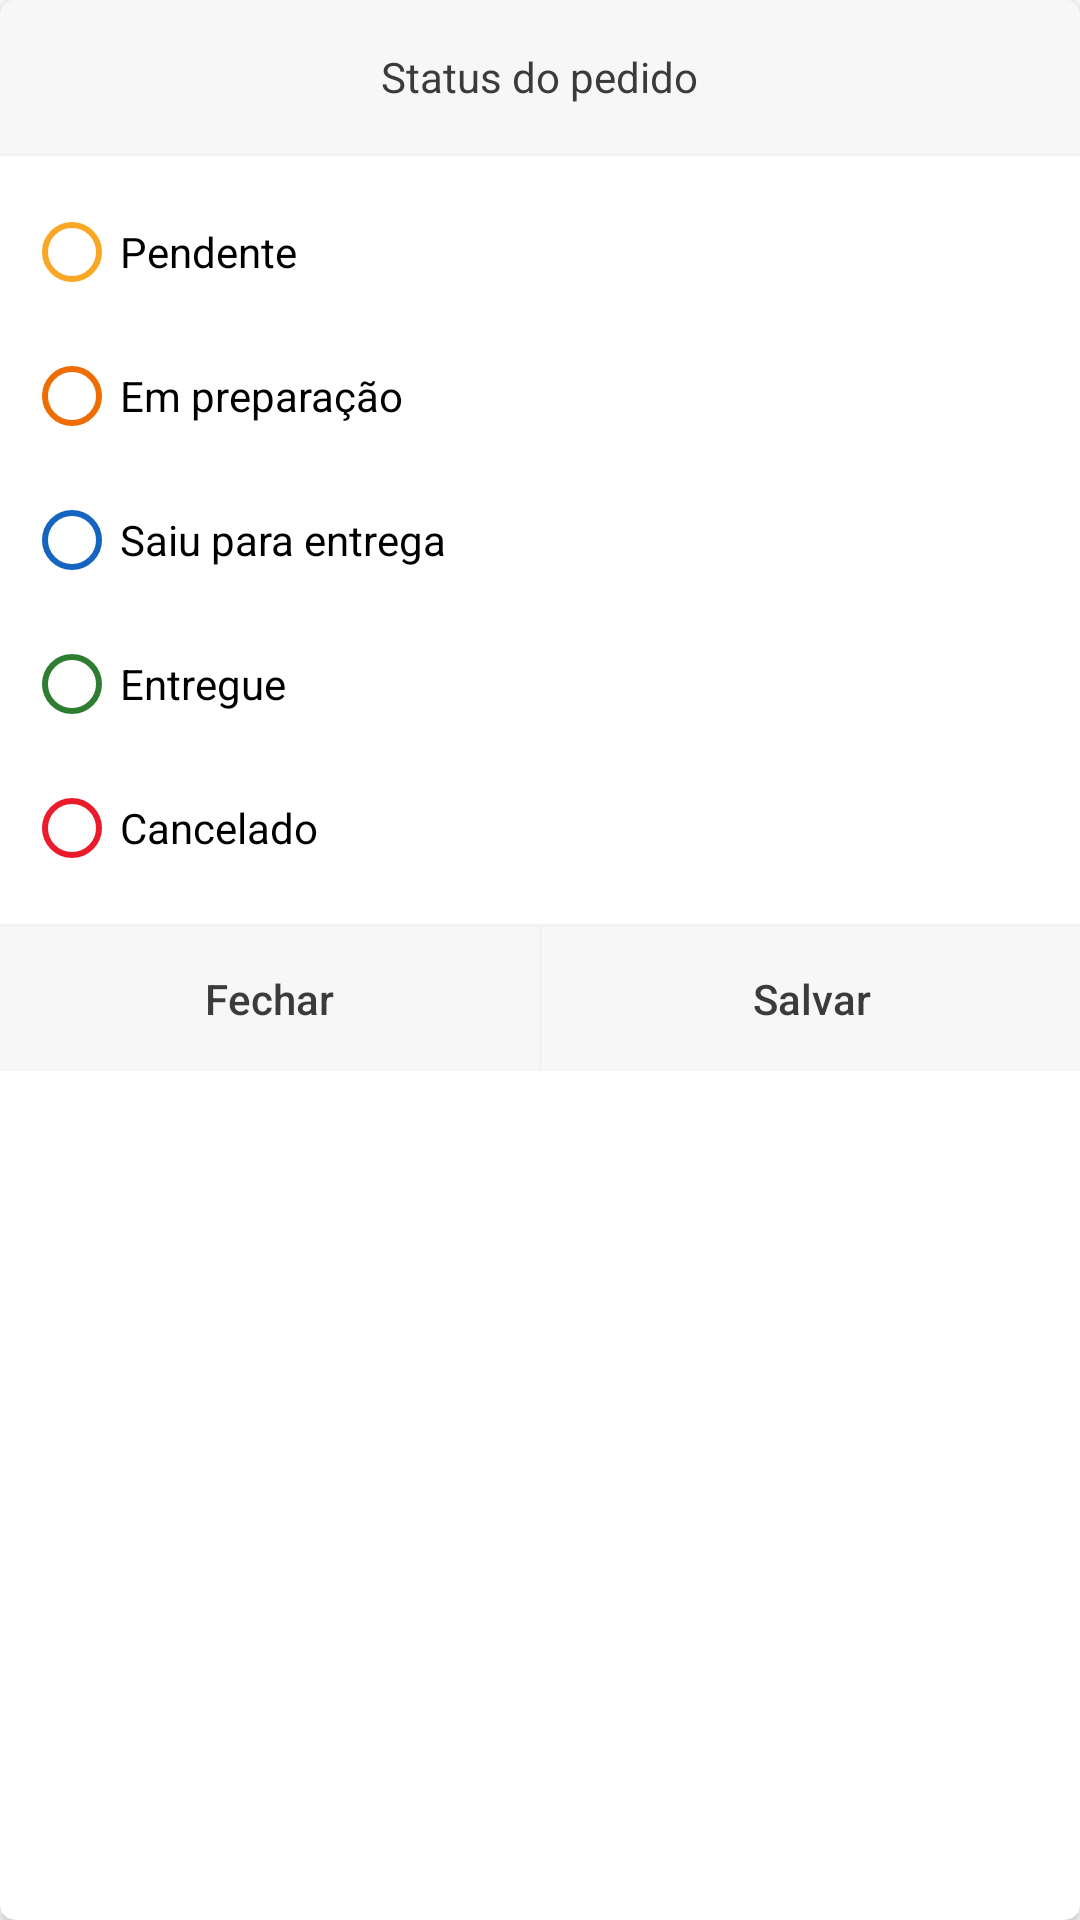

Reconstruct the res/layout file that produces this screen, plus the resources it refers to.
<!-- AndroidManifest.xml: application theme Theme.IfoodClone -->
<!-- res/layout/layout_status_pedido.xml -->
<?xml version="1.0" encoding="utf-8"?>
<androidx.cardview.widget.CardView
    android:layout_width="match_parent"
    android:layout_height="wrap_content"
    xmlns:android="http://schemas.android.com/apk/res/android"
    xmlns:app="http://schemas.android.com/apk/res-auto"
    android:background="@android:color/white"
    app:cardCornerRadius="5dp">

    <LinearLayout
        android:layout_width="match_parent"
        android:layout_height="match_parent"
        android:orientation="vertical">

        <LinearLayout
            android:layout_width="match_parent"
            android:layout_height="wrap_content"
            android:background="#F7F7F7"
            android:orientation="vertical">

            <TextView
                android:layout_width="wrap_content"
                android:layout_height="wrap_content"
                android:layout_marginBottom="16dp"
                android:layout_marginTop="16dp"
                android:text="Status do pedido"
                android:textColor="#3B3B3B"
                android:layout_gravity="center_horizontal"/>

            <ImageView
                android:layout_width="match_parent"
                android:layout_height="1dp"
                android:background="#F2F2F2"/>

        </LinearLayout>

        <RadioGroup
            android:id="@+id/rg_status"
            android:layout_width="match_parent"
            android:layout_height="wrap_content"
            android:layout_margin="8dp">

            <RadioButton
                android:id="@+id/rb_pendente"
                android:layout_width="wrap_content"
                android:layout_height="wrap_content"
                android:buttonTint="@color/cinza"
                android:text="Pendente"/>

            <RadioButton
                android:id="@+id/rb_preparacao"
                android:layout_width="wrap_content"
                android:layout_height="wrap_content"
                android:buttonTint="@color/laranja"
                android:text="Em preparação"/>

            <RadioButton
                android:id="@+id/rb_saiu_entrega"
                android:layout_width="wrap_content"
                android:layout_height="wrap_content"
                android:buttonTint="@color/azul"
                android:text="Saiu para entrega"/>

            <RadioButton
                android:id="@+id/rb_entregue"
                android:layout_width="wrap_content"
                android:layout_height="wrap_content"
                android:buttonTint="@color/verde"
                android:text="Entregue"/>

            <RadioButton
                android:id="@+id/rb_cancelado"
                android:layout_width="wrap_content"
                android:layout_height="wrap_content"
                android:buttonTint="@color/cor_principal"
                android:text="Cancelado"/>

        </RadioGroup>

        <ImageView
            android:layout_width="match_parent"
            android:layout_height="1dp"
            android:background="#F2F2F2"/>

        <LinearLayout
            android:layout_width="match_parent"
            android:layout_height="wrap_content"
            android:background="#F7F7F7"
            android:orientation="horizontal">

            <Button
                android:id="@+id/btn_fechar"
                android:layout_width="match_parent"
                android:layout_height="wrap_content"
                android:layout_weight="1"
                android:text="Fechar"
                android:textColor="#3B3B3B"
                android:background="?android:attr/selectableItemBackground"
                android:textAllCaps="false"/>

            <ImageView
                android:layout_width="1dp"
                android:layout_height="match_parent"
                android:background="#F2F2F2"/>

            <Button
                android:id="@+id/btn_salvar"
                android:layout_width="match_parent"
                android:layout_height="wrap_content"
                android:textColor="#3B3B3B"
                android:layout_weight="1"
                android:text="Salvar"
                android:background="?android:attr/selectableItemBackground"
                android:textAllCaps="false"/>

        </LinearLayout>

    </LinearLayout>

</androidx.cardview.widget.CardView>
<!-- resources referenced by this layout -->
<resources>
  <color name="azul">#1565C0</color>
  <color name="cinza">#F9A825</color>
  <color name="cor_principal">#EA1C2B</color>
  <color name="laranja">#EF6C00</color>
  <color name="verde">#2E7D32</color>
  <style name="Theme.IfoodClone" parent="Theme.MaterialComponents.DayNight.NoActionBar">
          
          <item name="colorPrimary">@color/cor_principal</item>
          <item name="colorPrimaryVariant">@color/white</item>
          <item name="colorOnPrimary">@color/white</item>
          
          <item name="colorSecondary">@color/cor_principal</item>
          <item name="colorSecondaryVariant">@color/teal_700</item>
          <item name="colorOnSecondary">@color/white</item>
          
          <item name="android:statusBarColor" tools:targetApi="l">?attr/colorPrimaryVariant</item>
  
          <item name="android:windowLightStatusBar">true</item>
          
      </style>
  <color name="white">#FFFFFFFF</color>
  <color name="teal_700">#FF018786</color>
</resources>
